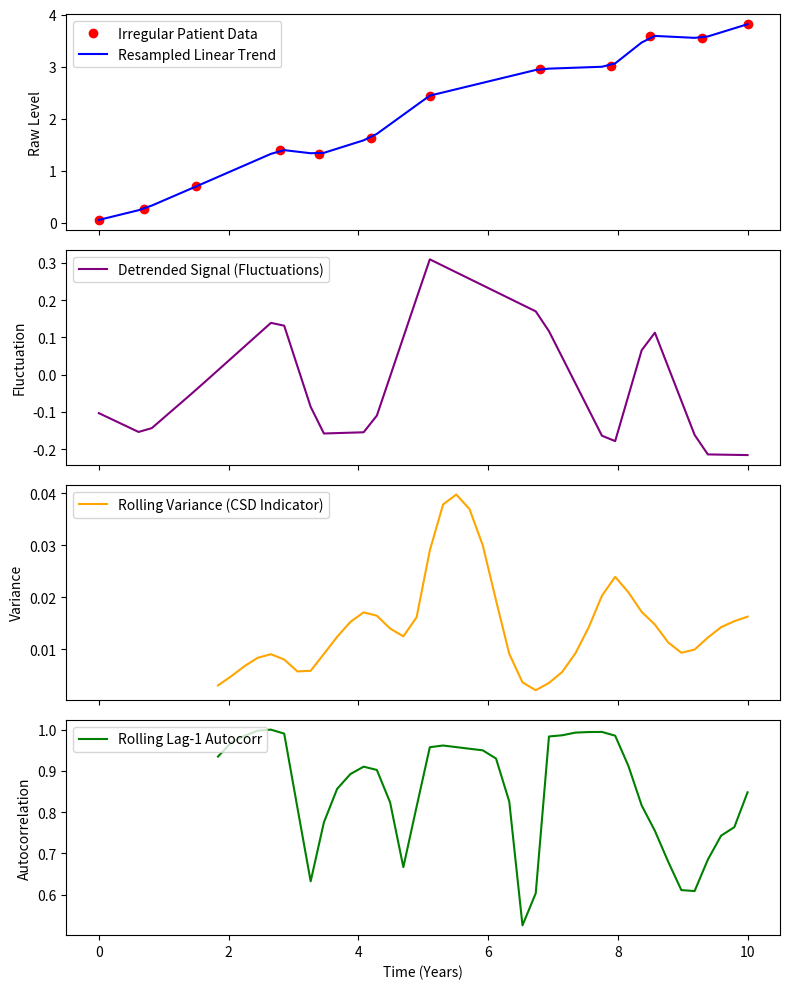

Reproduce this figure in Python.
import numpy as np
import pandas as pd
import matplotlib.pyplot as plt
from scipy.signal import detrend
from scipy.interpolate import interp1d
from scipy.stats import kendalltau

# 1. Simulate irregular timepoints (Real patient-like data)
np.random.seed(42)
irregular_times = np.array([0.0, 0.7, 1.5, 2.8, 3.4, 4.2, 5.1, 6.8, 7.9, 8.5, 9.3, 10.0])
raw_signal = 0.4 * irregular_times + np.random.normal(0, scale=0.1 + 0.03 * irregular_times, size=len(irregular_times))

# 2. Resample to regular time intervals via Linear Interpolation
regular_times = np.linspace(irregular_times.min(), irregular_times.max(), 50)
interpolation_function = interp1d(irregular_times, raw_signal, kind='linear')
resampled_signal = interpolation_function(regular_times)

# 3. Apply Detrending (Remove overall growth trend)
detrended_signal = detrend(resampled_signal)

df = pd.DataFrame({
    'time': regular_times,
    'signal': resampled_signal,
    'detrended': detrended_signal
})

# 4. Calculate Rolling Variance on Detrended Signal
window_size = 10
df['rolling_var'] = df['detrended'].rolling(window=window_size).var()

# Helper function for Lag-1 Autocorrelation
def calculate_lag1_autocorr(x):
    if len(x) < 2:
        return np.nan
    return pd.Series(x).autocorr(lag=1)

df['rolling_autocorr'] = df['detrended'].rolling(window=window_size).apply(calculate_lag1_autocorr, raw=True)

# 5. Kendall's Tau Test
clean_var = df['rolling_var'].dropna()
tau_val, p_val = kendalltau(clean_var.index, clean_var.values)
print(f"Detrended Variance Kendall's Tau: {tau_val:.3f} (p-value: {p_val:.4f})")

# 6. Visualization
fig, axes = plt.subplots(4, 1, figsize=(8, 10), sharex=True)

# Raw vs Resampled Signal
axes[0].plot(irregular_times, raw_signal, 'ro', label='Irregular Patient Data')
axes[0].plot(regular_times, resampled_signal, 'b-', label='Resampled Linear Trend')
axes[0].set_ylabel('Raw Level')
axes[0].legend(loc='upper left')

# Detrended Signal (Noise/Fluctuation Only)
axes[1].plot(regular_times, detrended_signal, color='purple', label='Detrended Signal (Fluctuations)')
axes[1].set_ylabel('Fluctuation')
axes[1].legend(loc='upper left')

# Rolling Variance
axes[2].plot(df['time'], df['rolling_var'], color='orange', label='Rolling Variance (CSD Indicator)')
axes[2].set_ylabel('Variance')
axes[2].legend(loc='upper left')

# Rolling Autocorrelation
axes[3].plot(df['time'], df['rolling_autocorr'], color='green', label='Rolling Lag-1 Autocorr')
axes[3].set_xlabel('Time (Years)')
axes[3].set_ylabel('Autocorrelation')
axes[3].legend(loc='upper left')

plt.tight_layout()
plt.savefig('detrended_csd_analysis.png', dpi=300)
plt.show()
